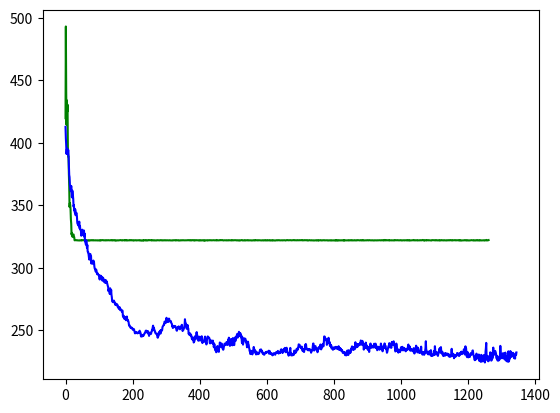

Reproduce this figure in Python.
import matplotlib.pyplot as plt

nomut = [419.7391304347826, 493.1551724137931, 441.961038961039, 414.40909090909093, 434.01075268817203, 424.86315789473684, 430.5612244897959, 396.12, 389.04, 389.01, 375.11, 365.95, 348.65, 351.77, 350.26, 346.62, 338.84, 335.22, 326.56, 327.98, 325.68, 324.7, 326.1, 326.58, 326.7, 325.08, 324.46, 321.96, 322.04, 322.12, 322.06, 322.02, 322.02, 322.12, 322.08, 321.92, 321.94, 321.96, 321.88, 321.88, 321.88, 321.8, 321.84, 322.04, 322.0, 321.96, 321.94, 322.08, 321.92, 322.12, 322.06, 322.14, 322.06, 322.12, 322.12, 322.08, 321.9, 321.96, 322.12, 322.06, 322.1, 322.18, 322.1, 322.06, 322.02, 322.0, 321.9, 321.94, 321.88, 322.02, 321.82, 321.98, 321.86, 321.84, 321.96, 322.02, 322.16, 322.02, 321.94, 322.02, 321.98, 322.0, 322.18, 321.98, 322.0, 322.02, 321.96, 321.94, 321.92, 322.04, 321.96, 321.92, 321.98, 321.94, 321.9, 321.86, 322.0, 321.96, 322.0, 321.86, 321.98, 321.9, 321.88, 322.1, 321.9, 321.98, 322.08, 321.96, 322.06, 322.14, 322.12, 322.06, 322.12, 321.96, 322.0, 322.02, 322.02, 321.94, 321.98, 321.88, 322.02, 321.98, 322.12, 322.0, 321.96, 322.02, 322.06, 322.0, 322.1, 322.04, 322.06, 321.96, 321.98, 321.96, 322.0, 322.14, 322.1, 322.18, 322.12, 321.84, 321.92, 321.98, 321.98, 322.1, 322.02, 321.96, 322.16, 322.08, 321.82, 321.84, 321.98, 321.78, 321.84, 321.96, 321.92, 321.94, 322.02, 321.88, 321.9, 321.92, 321.88, 322.04, 322.06, 322.18, 322.18, 322.1, 322.0, 321.94, 321.94, 322.12, 322.0, 322.04, 322.02, 322.04, 322.06, 322.02, 322.0, 321.8, 322.08, 322.1, 322.2, 322.22, 321.88, 321.9, 321.92, 322.04, 321.94, 321.96, 321.98, 321.98, 321.94, 321.98, 322.22, 322.1, 322.02, 322.02, 322.14, 322.14, 321.94, 321.98, 321.94, 322.02, 321.86, 321.76, 321.94, 321.94, 322.04, 322.08, 322.02, 322.08, 322.06, 321.88, 321.86, 322.0, 321.98, 322.0, 321.98, 322.04, 322.0, 322.06, 321.96, 321.86, 322.04, 322.04, 321.88, 321.76, 321.74, 321.96, 321.92, 321.76, 321.82, 322.0, 322.12, 321.82, 321.98, 322.0, 322.06, 322.0, 322.0, 322.2, 321.96, 322.02, 321.88, 321.76, 321.88, 321.98, 322.12, 322.02, 322.0, 322.2, 322.12, 322.14, 322.08, 322.08, 322.06, 322.12, 322.08, 321.82, 322.02, 322.0, 322.02, 321.98, 322.08, 321.94, 321.94, 322.04, 321.92, 321.96, 321.88, 321.9, 321.92, 321.84, 321.96, 322.06, 322.08, 322.0, 322.04, 322.02, 321.94, 321.94, 321.92, 321.92, 322.08, 322.1, 322.1, 322.04, 321.92, 322.04, 322.0, 322.06, 321.9, 321.9, 322.0, 322.02, 322.1, 321.98, 321.94, 321.94, 322.08, 322.02, 322.02, 321.92, 322.0, 321.96, 322.0, 322.0, 321.94, 321.9, 321.94, 321.98, 322.1, 322.06, 321.92, 321.92, 321.9, 321.92, 321.84, 321.84, 321.96, 321.86, 322.06, 322.02, 322.0, 322.0, 322.02, 321.96, 322.08, 321.96, 321.92, 321.82, 322.04, 322.12, 322.06, 322.04, 321.98, 321.98, 321.98, 321.84, 321.98, 321.94, 321.92, 321.82, 321.94, 322.04, 322.0, 321.94, 322.04, 321.96, 321.96, 322.06, 322.1, 322.04, 322.0, 321.96, 321.96, 322.0, 321.96, 322.04, 321.96, 321.98, 322.04, 321.96, 322.02, 322.0, 322.06, 322.16, 322.08, 321.92, 321.94, 321.92, 322.12, 322.12, 322.04, 321.98, 321.82, 322.02, 322.04, 322.06, 322.16, 322.08, 321.98, 322.14, 322.06, 321.98, 321.78, 321.92, 321.92, 322.08, 322.02, 322.14, 322.04, 322.0, 322.06, 322.0, 321.92, 321.96, 321.96, 321.98, 322.12, 321.86, 321.86, 321.92, 322.02, 322.12, 321.94, 321.9, 321.86, 322.0, 322.0, 322.0, 321.88, 322.02, 321.86, 321.84, 321.78, 322.1, 321.88, 321.84, 321.96, 322.02, 321.96, 321.96, 321.94, 322.06, 321.88, 321.98, 322.0, 321.96, 321.98, 322.1, 322.04, 322.06, 322.0, 322.08, 322.06, 321.94, 321.96, 322.02, 321.92, 321.96, 321.96, 322.04, 322.08, 322.0, 321.96, 322.02, 322.02, 321.98, 321.88, 321.98, 321.92, 322.26, 322.12, 321.98, 321.96, 321.96, 321.9, 321.94, 321.94, 322.02, 322.14, 322.26, 322.12, 322.0, 322.04, 322.1, 322.2, 322.22, 322.08, 321.96, 321.86, 321.92, 322.0, 322.02, 322.0, 322.02, 322.02, 321.94, 321.88, 321.96, 322.1, 321.96, 321.92, 321.98, 321.94, 322.0, 321.9, 322.06, 322.04, 321.96, 321.96, 322.04, 321.98, 321.94, 321.9, 321.92, 322.22, 322.0, 322.02, 321.94, 321.92, 322.04, 322.06, 322.1, 322.08, 322.02, 322.06, 322.1, 322.02, 321.94, 321.94, 322.06, 321.92, 321.98, 321.94, 321.9, 322.04, 321.96, 321.82, 321.96, 321.82, 321.9, 322.0, 322.06, 322.14, 322.18, 322.08, 322.02, 322.1, 321.9, 321.86, 321.9, 321.94, 321.96, 321.88, 322.1, 322.02, 321.94, 322.0, 321.96, 322.02, 322.08, 322.18, 322.16, 321.92, 321.88, 322.0, 322.02, 321.94, 321.96, 321.98, 321.96, 321.96, 321.98, 321.84, 321.88, 321.82, 321.92, 321.96, 322.0, 321.98, 322.1, 321.9, 321.92, 322.06, 322.18, 321.98, 322.08, 322.04, 322.06, 322.0, 321.98, 322.1, 322.0, 321.9, 322.0, 322.06, 322.04, 321.96, 321.98, 321.94, 322.02, 321.96, 321.9, 321.96, 321.88, 322.0, 321.98, 322.06, 321.92, 321.86, 321.94, 321.88, 322.06, 322.02, 322.12, 322.16, 321.92, 321.88, 321.94, 322.08, 322.08, 321.9, 322.02, 321.94, 321.94, 322.02, 321.98, 321.94, 322.12, 322.0, 321.86, 321.88, 322.04, 321.96, 322.02, 321.92, 321.8, 322.04, 321.96, 322.02, 321.96, 321.98, 321.88, 321.8, 321.88, 321.84, 321.98, 322.02, 321.98, 322.08, 322.0, 321.96, 321.92, 322.08, 322.1, 322.04, 322.08, 321.96, 321.92, 321.94, 321.94, 321.94, 321.98, 321.94, 321.96, 322.02, 321.9, 321.96, 321.98, 322.02, 322.04, 322.04, 322.04, 321.98, 321.96, 321.84, 321.94, 322.02, 322.12, 322.1, 322.18, 322.12, 322.06, 321.98, 322.06, 322.06, 322.04, 321.96, 321.92, 322.06, 322.12, 322.02, 322.0, 321.94, 321.98, 322.1, 322.1, 322.12, 322.14, 322.04, 322.1, 322.22, 322.04, 322.02, 322.0, 321.94, 321.98, 322.0, 321.98, 321.98, 322.14, 322.08, 322.02, 322.02, 322.0, 322.0, 322.02, 322.12, 322.08, 322.02, 322.04, 322.12, 322.12, 322.08, 322.0, 322.2, 322.02, 321.94, 321.98, 322.06, 322.0, 322.08, 321.98, 322.1, 322.08, 322.06, 321.96, 321.94, 322.0, 322.16, 322.06, 321.98, 321.8, 321.86, 321.96, 322.06, 322.14, 322.02, 321.98, 321.96, 321.92, 322.02, 322.06, 321.98, 321.88, 321.92, 321.96, 321.9, 321.92, 322.0, 321.84, 321.84, 321.9, 321.94, 322.06, 321.94, 322.04, 321.86, 321.8, 322.02, 322.02, 322.0, 321.84, 322.04, 321.88, 321.9, 321.98, 322.04, 322.1, 322.08, 322.14, 321.9, 321.86, 321.88, 321.96, 322.04, 321.94, 322.0, 322.08, 322.02, 322.02, 322.1, 321.96, 321.94, 321.98, 321.98, 321.96, 322.02, 321.98, 322.02, 322.0, 321.8, 321.8, 321.92, 321.92, 321.96, 322.02, 321.9, 321.88, 321.98, 321.88, 322.04, 321.9, 321.92, 321.96, 321.86, 321.84, 321.9, 321.98, 321.92, 321.96, 321.9, 321.96, 321.78, 321.92, 322.16, 321.96, 322.08, 321.92, 322.0, 321.76, 321.9, 321.94, 321.86, 322.08, 322.02, 321.96, 321.92, 321.88, 322.0, 321.96, 322.02, 321.94, 322.0, 321.88, 322.02, 322.06, 321.96, 322.02, 321.7, 322.08, 322.0, 322.02, 322.02, 321.9, 321.92, 322.0, 322.0, 322.04, 322.0, 322.04, 321.98, 321.86, 322.04, 322.04, 321.98, 321.86, 321.98, 322.08, 322.0, 322.08, 321.96, 321.9, 322.1, 322.02, 322.02, 321.92, 321.9, 322.0, 322.02, 321.98, 322.12, 322.0, 321.9, 321.96, 321.94, 321.9, 321.88, 322.12, 322.12, 322.06, 322.2, 322.1, 322.04, 321.98, 321.92, 321.96, 321.98, 321.92, 322.1, 322.1, 322.0, 322.06, 321.86, 322.0, 322.02, 322.22, 322.02, 321.88, 321.88, 321.94, 321.96, 321.94, 321.96, 322.0, 321.98, 321.94, 322.04, 322.0, 322.06, 322.12, 322.02, 321.9, 321.96, 322.1, 322.12, 322.02, 322.0, 321.96, 321.92, 321.92, 321.96, 322.04, 322.04, 321.94, 321.96, 321.88, 321.84, 321.94, 321.92, 322.02, 321.92, 321.96, 321.98, 321.94, 321.94, 321.92, 321.98, 321.9, 321.98, 321.94, 321.96, 321.96, 321.88, 321.94, 322.04, 322.08, 322.04, 321.92, 321.98, 321.98, 322.0, 322.16, 322.08, 322.06, 322.0, 321.9, 321.98, 322.14, 321.94, 322.22, 322.24, 322.06, 322.16, 321.98, 322.1, 322.02, 322.08, 322.0, 322.0, 321.98, 322.1, 322.06, 322.06, 321.82, 322.0, 321.96, 321.94, 321.96, 322.02, 322.0, 321.9, 321.98, 321.96, 321.96, 321.92, 321.86, 321.9, 322.06, 322.06, 321.9, 322.06, 322.1, 322.16, 322.02, 322.0, 321.94, 321.9, 322.02, 322.14, 322.06, 322.0, 321.98, 321.9, 321.96, 321.96, 322.04, 322.12, 321.98, 321.94, 321.9, 322.06, 321.92, 321.88, 321.94, 322.04, 322.04, 322.02, 321.98, 321.86, 322.0, 322.04, 322.0, 321.9, 321.9, 321.96, 322.08, 321.98, 322.16, 322.02, 322.02, 321.94, 322.04, 321.8, 321.98, 322.04, 321.86, 321.88, 321.96, 322.0, 321.9, 321.92, 321.96, 321.96, 321.96, 322.06, 322.24, 322.1, 321.94, 322.06, 322.1, 321.96, 322.0, 321.92, 321.94, 322.04, 322.08, 322.06, 321.86, 321.98, 321.96, 321.88, 321.94, 322.0, 321.92, 322.06, 322.1, 322.08, 321.94, 321.98, 322.02, 322.02, 322.22, 322.16, 322.26, 322.08, 322.02, 321.92, 322.08, 321.82, 321.94, 321.98, 322.06, 322.12, 322.1, 321.82, 321.98, 322.08, 322.12, 322.08, 321.94, 322.04, 321.96, 322.04, 322.02, 321.98, 322.0, 321.96, 321.92, 321.88, 321.82, 322.06, 322.14, 322.1, 321.98, 322.08, 322.08, 322.04, 322.06, 321.98, 322.06, 321.96, 322.08, 322.16, 321.98, 322.02, 322.06, 321.94, 321.92, 321.92, 322.04, 322.06, 321.92, 321.94, 321.82, 322.06, 322.02, 321.94, 322.06, 322.06, 321.94, 322.08, 322.04, 321.94, 321.9, 321.88, 321.88, 322.06, 322.06, 321.96, 322.0, 321.94, 321.92, 321.88, 321.96, 321.86, 322.0, 322.02, 321.94, 321.92, 322.06, 322.08, 322.08, 321.92, 321.98, 322.06, 322.14, 322.06, 322.18, 322.04, 322.02, 322.1, 321.9, 322.04, 321.98, 322.02, 322.1, 322.1, 322.1, 322.02, 322.1, 322.16, 321.98, 321.98, 322.08, 322.0, 322.02, 322.08, 322.04, 322.14, 322.06, 321.98, 321.8, 321.96, 322.16, 322.1, 321.88, 321.78, 322.0, 321.92, 321.88, 321.88, 321.86, 321.94, 321.88, 321.94, 321.96, 321.98, 322.12, 322.1, 321.94, 321.98, 322.08, 321.94, 321.86, 322.06, 321.98, 322.06, 321.9, 321.98, 321.88, 321.84, 321.84, 321.86, 321.98, 321.92, 321.94, 322.02, 322.06, 322.12, 322.08, 322.08, 321.92, 321.92, 321.92, 322.0, 322.18, 321.96, 321.9, 321.8, 321.82, 321.9, 322.08, 322.06, 321.94, 321.98, 322.18, 322.08, 321.94, 321.86, 322.02, 321.94, 321.98, 322.12, 321.94, 322.08, 321.98, 322.0, 321.88, 321.86, 321.9, 321.92, 321.86, 321.94, 322.06, 322.04, 322.0, 321.86, 322.0, 321.9, 321.94, 322.04, 322.02, 321.96, 322.3, 322.08, 321.9, 321.88, 321.94, 322.06, 322.16]

mut = [412.79411764705884, 403.7741935483871, 398.5194805194805, 391.1123595505618, 394.7894736842105, 395.4375, 394.9896907216495, 390.75, 394.38, 390.18, 380.88, 374.33, 372.61, 366.49, 363.97, 362.58, 361.28, 365.53, 360.62, 356.4, 361.82, 361.27, 358.38, 355.03, 348.95, 350.25, 345.79, 347.02, 344.09, 346.65, 342.08, 343.14, 344.09, 343.57, 341.09, 336.37, 335.09, 335.38, 333.91, 335.74, 334.69, 336.91, 331.49, 333.64, 330.73, 330.12, 329.38, 325.66, 328.51, 328.15, 330.47, 327.94, 326.12, 326.35, 326.09, 329.82, 324.84, 327.37, 321.17, 321.86, 319.31, 318.45, 321.94, 318.82, 315.92, 318.32, 313.09, 312.39, 312.41, 309.69, 307.86, 306.53, 309.12, 310.6, 311.02, 309.65, 309.5, 303.38, 305.35, 304.43, 304.72, 303.21, 304.16, 305.8, 304.93, 304.18, 301.0, 299.44, 298.87, 299.06, 296.97, 298.52, 298.21, 296.7, 294.84, 295.85, 295.33, 294.65, 294.41, 293.78, 293.98, 291.34, 290.58, 293.22, 293.68, 293.17, 293.54, 292.13, 291.87, 292.43, 289.71, 291.61, 292.04, 290.97, 289.3, 289.95, 288.41, 290.37, 289.9, 287.91, 289.98, 289.87, 287.85, 288.83, 287.6, 286.56, 285.44, 284.79, 281.28, 282.7, 281.82, 281.37, 279.0, 283.59, 280.22, 279.19, 282.34, 278.27, 276.54, 273.14, 273.17, 272.71, 272.43, 273.15, 273.76, 273.16, 272.68, 271.45, 270.58, 270.19, 271.32, 271.07, 270.46, 270.84, 269.77, 270.26, 268.36, 268.14, 267.94, 267.17, 267.64, 268.58, 266.67, 266.05, 266.85, 266.79, 266.41, 265.98, 264.81, 265.64, 265.67, 261.35, 260.68, 260.22, 261.54, 259.2, 259.27, 259.75, 260.02, 259.51, 258.03, 260.66, 259.76, 260.96, 257.96, 257.83, 258.16, 257.35, 256.52, 254.5, 253.61, 253.92, 252.93, 252.28, 252.3, 251.86, 251.85, 252.16, 251.47, 251.73, 251.09, 250.29, 250.4, 250.4, 250.89, 249.64, 248.48, 247.51, 248.26, 247.69, 248.3, 248.57, 248.3, 248.14, 247.58, 247.54, 247.8, 247.98, 248.35, 247.96, 249.16, 249.64, 248.6, 248.46, 246.62, 244.97, 246.24, 246.38, 245.0, 245.66, 245.32, 245.57, 245.55, 245.96, 246.43, 247.43, 247.56, 248.07, 248.19, 249.59, 249.31, 249.62, 248.78, 249.08, 249.26, 247.55, 249.14, 248.16, 247.19, 245.5, 247.25, 247.22, 248.03, 247.35, 246.94, 247.12, 248.58, 249.04, 250.42, 250.06, 252.5, 253.65, 250.72, 252.11, 251.33, 250.29, 249.07, 248.97, 247.74, 247.34, 247.22, 247.04, 246.74, 247.37, 244.5, 243.99, 244.96, 245.52, 245.98, 248.64, 248.67, 248.3, 249.48, 247.25, 250.2, 249.7, 249.34, 250.07, 250.07, 252.4, 253.14, 253.45, 254.04, 254.54, 254.44, 256.82, 256.98, 256.88, 256.15, 255.89, 257.04, 259.95, 258.13, 256.92, 257.4, 256.95, 256.6, 257.83, 259.31, 259.19, 257.34, 257.46, 256.86, 256.95, 257.3, 255.95, 255.54, 255.12, 253.1, 253.45, 251.76, 252.5, 253.27, 253.56, 253.26, 252.86, 253.16, 253.33, 252.97, 251.64, 251.23, 249.84, 249.61, 250.69, 252.25, 251.37, 252.27, 253.07, 252.9, 252.5, 251.22, 250.74, 251.21, 252.77, 252.27, 252.45, 253.93, 254.37, 251.69, 249.36, 250.2, 250.13, 251.0, 251.63, 251.96, 254.23, 258.8, 256.35, 255.86, 255.33, 254.37, 251.31, 251.12, 252.27, 254.1, 251.24, 251.42, 247.04, 247.64, 246.33, 247.48, 247.58, 246.32, 245.58, 246.53, 245.67, 243.94, 242.83, 243.3, 242.38, 244.25, 243.81, 240.18, 240.59, 241.16, 242.15, 243.35, 245.42, 242.93, 243.76, 247.71, 248.52, 246.31, 245.88, 245.03, 241.96, 241.66, 241.63, 242.03, 242.25, 244.81, 243.19, 241.8, 244.32, 242.7, 243.86, 245.21, 243.6, 239.72, 240.65, 240.61, 241.13, 240.58, 241.64, 241.23, 244.0, 244.95, 241.29, 241.45, 240.27, 238.64, 240.37, 243.44, 243.7, 245.06, 243.92, 244.24, 244.3, 243.59, 243.57, 239.67, 239.49, 240.51, 242.03, 241.1, 240.01, 240.42, 240.31, 240.66, 241.75, 239.06, 240.06, 236.46, 238.22, 238.85, 235.79, 234.3, 235.63, 233.35, 232.41, 232.47, 236.68, 234.29, 237.33, 236.68, 234.67, 233.36, 232.68, 236.69, 236.91, 240.18, 238.85, 237.22, 236.74, 238.23, 239.45, 238.51, 237.15, 235.3, 235.19, 234.36, 235.12, 236.88, 237.51, 239.27, 238.81, 238.8, 238.32, 238.33, 239.51, 240.58, 239.95, 239.88, 238.19, 240.01, 242.45, 241.92, 244.03, 239.96, 239.09, 237.44, 238.54, 241.83, 242.89, 242.26, 241.94, 243.01, 237.91, 241.73, 243.72, 240.92, 238.98, 238.09, 238.18, 241.8, 244.17, 241.56, 241.55, 243.91, 245.07, 243.84, 246.54, 247.1, 244.63, 244.24, 246.44, 247.31, 248.75, 247.28, 245.56, 246.32, 247.73, 245.86, 244.3, 245.75, 242.29, 239.74, 244.48, 241.35, 238.48, 240.11, 241.0, 242.9, 243.38, 242.59, 243.25, 243.18, 242.27, 240.23, 241.29, 238.81, 236.32, 237.43, 237.82, 240.82, 238.63, 238.32, 236.08, 235.07, 233.13, 233.63, 230.92, 231.22, 233.47, 233.44, 232.62, 231.22, 230.66, 231.48, 233.48, 234.93, 236.63, 235.42, 233.37, 233.92, 232.1, 233.62, 232.05, 230.61, 231.42, 232.55, 231.77, 231.62, 230.84, 230.89, 231.82, 231.24, 231.43, 232.4, 233.17, 234.44, 233.95, 234.33, 234.62, 233.04, 233.58, 232.96, 231.86, 231.27, 232.0, 231.08, 230.65, 230.34, 230.67, 231.25, 231.74, 232.29, 232.26, 232.55, 231.94, 232.71, 232.83, 232.57, 232.45, 232.68, 232.69, 233.65, 231.18, 232.55, 233.24, 231.91, 231.86, 231.02, 231.03, 231.37, 230.53, 230.17, 229.9, 231.25, 230.6, 231.11, 231.53, 231.61, 231.17, 230.64, 230.37, 231.26, 232.14, 231.96, 232.47, 231.96, 231.9, 232.29, 233.47, 232.73, 231.35, 231.95, 231.67, 232.42, 232.39, 231.83, 233.43, 234.49, 234.36, 234.66, 232.44, 233.14, 231.77, 233.43, 234.06, 233.27, 234.77, 234.51, 235.5, 235.88, 232.89, 232.41, 234.04, 234.8, 235.98, 233.48, 232.52, 232.13, 231.62, 231.62, 229.65, 231.33, 231.85, 231.67, 234.26, 235.85, 232.24, 231.26, 229.84, 231.32, 230.11, 229.92, 229.95, 230.45, 231.18, 230.16, 231.81, 233.7, 232.24, 233.2, 231.67, 232.17, 232.4, 233.19, 235.18, 233.94, 234.8, 234.38, 236.13, 236.62, 238.68, 238.55, 238.4, 238.14, 237.06, 236.13, 236.22, 236.49, 235.41, 236.9, 234.86, 234.22, 233.28, 234.88, 234.97, 232.89, 232.59, 234.18, 234.61, 237.93, 237.42, 239.02, 238.42, 235.05, 234.78, 235.21, 234.96, 234.04, 234.68, 233.93, 234.87, 234.92, 234.64, 234.91, 233.86, 233.52, 233.86, 232.03, 233.43, 233.92, 233.78, 234.61, 237.23, 239.34, 239.37, 237.05, 233.75, 234.85, 236.0, 236.96, 237.31, 235.89, 234.44, 235.36, 235.11, 234.54, 232.39, 232.95, 235.65, 235.78, 236.45, 235.19, 235.74, 236.71, 237.2, 238.58, 235.36, 234.65, 235.52, 236.78, 236.36, 237.41, 239.1, 237.46, 237.17, 240.33, 245.02, 245.01, 243.03, 244.02, 242.34, 242.05, 241.94, 242.64, 238.31, 239.9, 241.42, 240.0, 242.15, 243.94, 240.56, 239.5, 240.66, 237.73, 238.87, 237.02, 237.28, 237.92, 235.41, 235.54, 236.1, 235.88, 234.37, 234.72, 236.22, 235.56, 235.19, 234.95, 236.23, 236.55, 236.22, 236.73, 235.99, 236.1, 236.36, 234.89, 235.47, 235.46, 235.84, 237.19, 235.28, 234.12, 235.56, 235.06, 235.63, 233.89, 234.94, 233.93, 233.51, 234.19, 233.58, 232.09, 231.96, 232.3, 231.95, 232.29, 231.53, 232.55, 230.16, 230.02, 230.52, 231.97, 229.85, 230.92, 230.94, 233.72, 230.95, 230.69, 230.2, 233.97, 231.55, 233.56, 231.94, 233.09, 231.99, 232.32, 234.99, 234.83, 236.22, 237.08, 235.76, 234.65, 236.47, 234.25, 234.65, 235.32, 236.64, 234.8, 237.8, 240.39, 237.56, 237.18, 236.31, 237.25, 238.87, 236.59, 238.07, 238.77, 238.19, 238.49, 238.1, 238.05, 239.12, 239.94, 238.76, 241.79, 241.46, 238.51, 239.07, 240.22, 241.48, 238.1, 239.35, 238.9, 234.5, 235.79, 236.04, 237.73, 238.54, 235.91, 240.1, 236.6, 236.21, 237.88, 237.31, 234.77, 234.66, 234.14, 236.53, 235.85, 232.62, 235.09, 236.59, 236.36, 239.37, 236.53, 237.01, 235.93, 237.02, 236.59, 237.58, 236.32, 236.83, 236.28, 236.8, 239.18, 237.67, 238.89, 236.11, 239.26, 236.89, 236.27, 235.42, 236.81, 233.97, 234.91, 236.87, 234.97, 235.33, 236.62, 234.67, 234.41, 235.66, 235.36, 235.87, 239.34, 238.16, 236.01, 235.1, 236.03, 233.15, 234.9, 236.29, 237.45, 235.72, 236.21, 239.43, 237.7, 237.2, 237.5, 234.95, 235.08, 234.09, 231.96, 232.58, 233.94, 234.92, 236.61, 237.47, 238.15, 239.65, 239.58, 236.26, 237.63, 236.52, 237.23, 235.91, 239.17, 240.67, 239.23, 240.51, 238.48, 240.57, 241.14, 238.16, 237.85, 237.33, 235.7, 233.0, 233.32, 235.07, 239.33, 237.45, 235.4, 233.19, 234.59, 234.72, 232.09, 234.22, 233.18, 234.02, 234.17, 232.5, 234.06, 235.09, 236.37, 235.9, 234.62, 233.9, 236.74, 236.15, 235.17, 233.93, 235.69, 235.85, 234.1, 234.01, 235.19, 234.78, 233.12, 233.72, 233.95, 234.2, 234.12, 235.43, 234.94, 237.95, 238.57, 236.69, 235.03, 234.39, 236.97, 235.56, 233.59, 235.21, 234.81, 234.39, 234.53, 233.92, 233.25, 233.16, 233.85, 235.04, 235.68, 234.59, 231.37, 234.48, 234.94, 235.17, 235.84, 237.66, 236.54, 236.03, 235.82, 232.26, 236.08, 235.65, 234.97, 232.61, 231.95, 232.49, 232.65, 232.05, 233.65, 233.45, 236.86, 231.83, 232.17, 232.15, 230.5, 232.54, 232.6, 232.29, 231.86, 230.34, 232.33, 231.51, 233.56, 235.66, 241.19, 234.8, 233.72, 233.05, 231.91, 232.24, 230.78, 231.89, 232.88, 232.75, 230.55, 230.65, 231.94, 233.29, 232.54, 234.05, 229.43, 230.49, 230.6, 229.88, 229.48, 230.4, 230.1, 230.45, 233.28, 230.17, 231.71, 237.2, 234.4, 230.7, 230.71, 230.82, 232.44, 231.83, 231.24, 230.2, 229.44, 230.69, 232.67, 232.56, 234.87, 235.41, 233.94, 232.1, 236.09, 236.49, 232.63, 231.83, 231.34, 232.81, 230.96, 229.82, 230.23, 229.34, 229.71, 231.39, 231.02, 230.31, 229.71, 231.8, 230.93, 230.68, 230.21, 231.12, 231.09, 231.26, 229.75, 230.36, 230.85, 230.07, 228.71, 229.99, 229.29, 229.69, 228.87, 229.55, 230.73, 235.13, 229.66, 230.04, 229.9, 230.17, 231.16, 229.47, 227.59, 229.29, 229.72, 230.04, 228.81, 229.5, 229.17, 230.01, 229.77, 231.73, 230.53, 230.15, 231.33, 230.27, 231.22, 229.31, 230.21, 231.42, 231.4, 230.48, 232.3, 231.77, 232.86, 232.16, 230.9, 231.46, 232.6, 232.39, 231.95, 234.47, 234.84, 231.6, 230.59, 231.14, 237.12, 234.89, 235.51, 229.58, 229.22, 228.45, 232.67, 230.57, 228.37, 228.35, 229.0, 228.57, 230.08, 228.63, 229.87, 231.41, 230.35, 231.46, 230.7, 231.2, 230.82, 233.6, 233.85, 232.05, 229.87, 229.57, 228.13, 226.44, 226.02, 226.94, 226.25, 229.71, 229.67, 231.27, 229.23, 227.35, 229.39, 229.02, 229.93, 227.79, 230.55, 225.81, 225.32, 227.38, 228.03, 225.89, 224.71, 230.3, 228.02, 227.53, 225.06, 227.03, 227.84, 228.71, 230.0, 230.06, 225.11, 226.39, 224.19, 226.72, 232.92, 235.8, 239.87, 229.33, 229.52, 226.05, 226.62, 226.45, 225.16, 227.27, 225.77, 229.45, 228.14, 229.29, 232.32, 228.0, 231.78, 225.66, 226.07, 230.96, 227.6, 227.53, 233.47, 236.1, 230.06, 230.42, 231.5, 233.39, 233.49, 233.36, 232.41, 231.5, 227.97, 227.53, 226.98, 229.53, 225.72, 227.88, 227.32, 225.78, 228.12, 227.56, 226.61, 227.76, 237.48, 231.07, 228.28, 230.67, 229.0, 227.55, 230.21, 231.45, 227.98, 231.0, 231.49, 228.68, 227.95, 226.55, 229.96, 232.08, 229.19, 229.29, 225.54, 225.18, 229.47, 226.62, 224.91, 225.64, 233.12, 224.89, 225.42, 227.86, 227.25, 229.36, 233.32, 228.92, 231.75, 232.14, 228.78, 231.49, 231.09, 229.65, 231.92, 230.74, 230.35, 227.61, 229.32, 228.46, 227.31, 231.21, 231.05, 230.26, 232.21]

plt.figure()
plt.plot(range(len(nomut)), nomut, 'g-', range(len(mut)),mut, 'b-')
plt.show()
plt.draw()
plt.draw()
